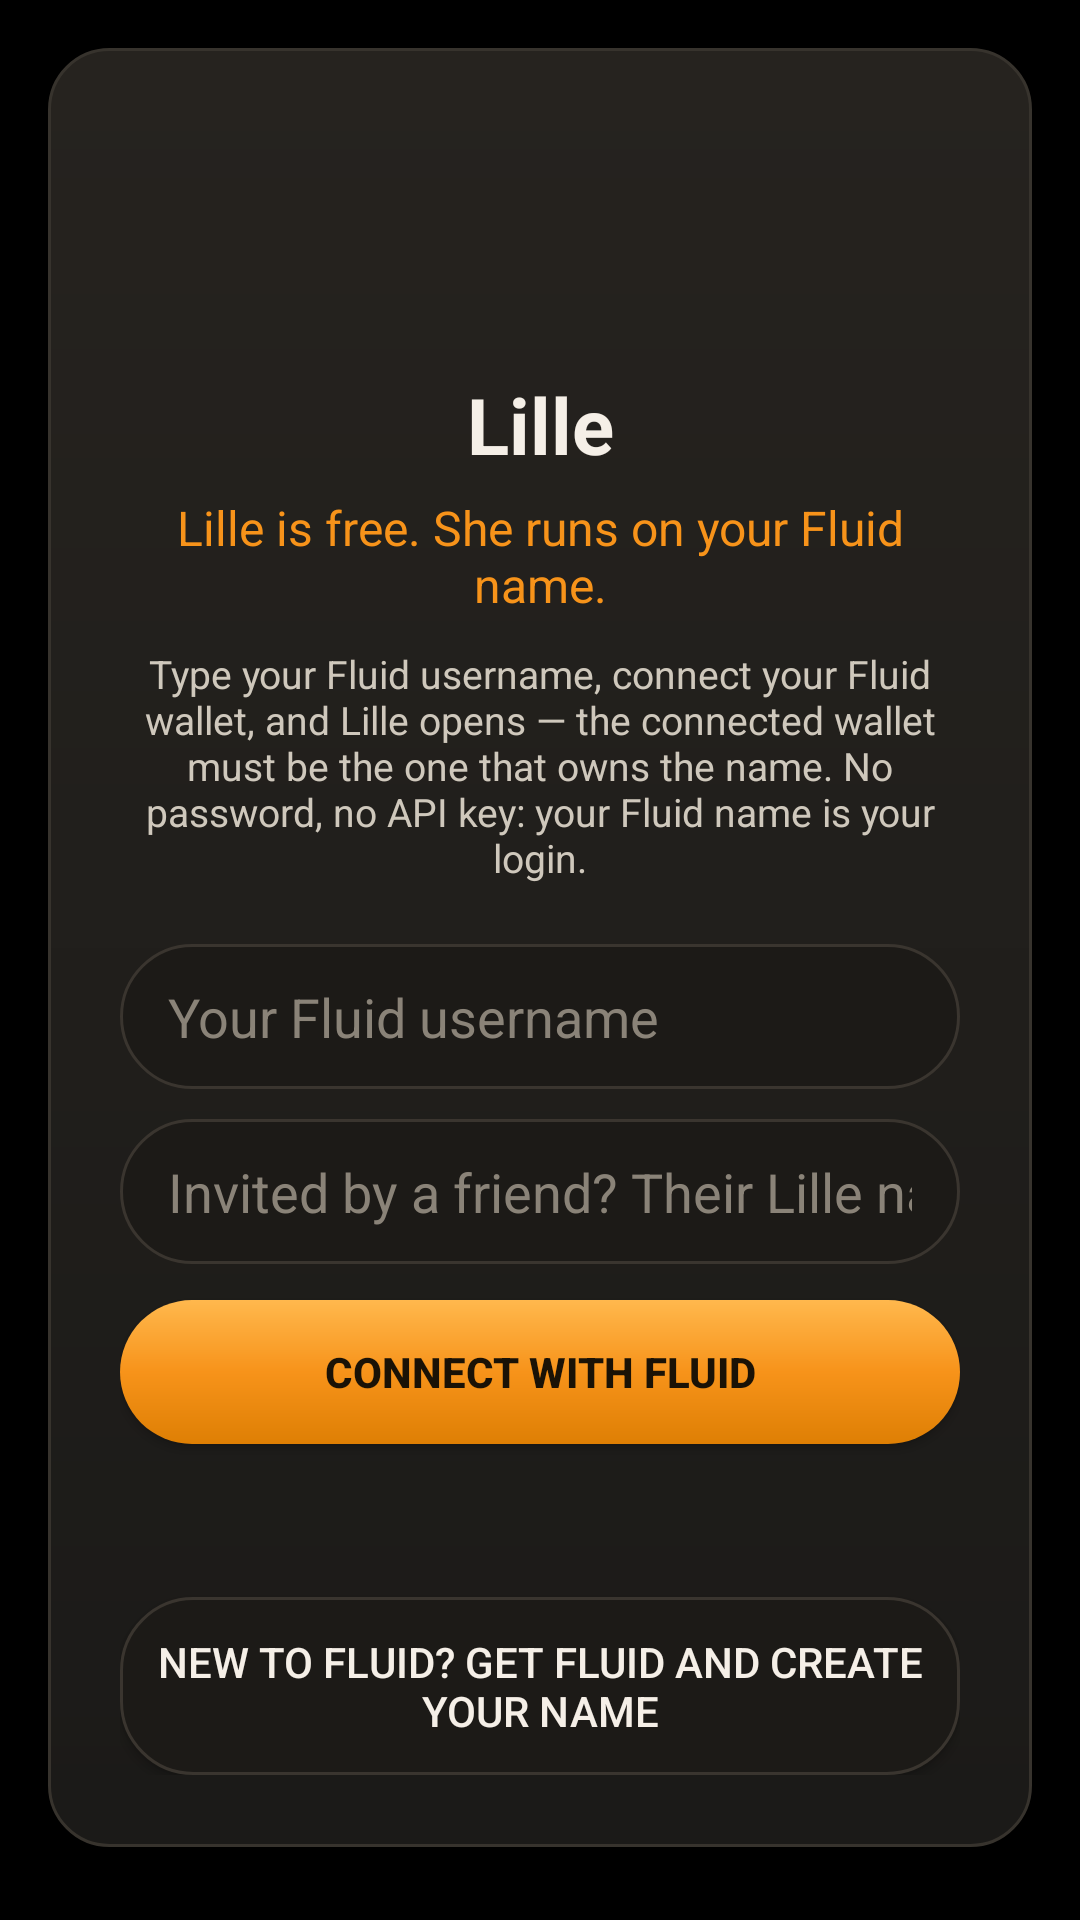

Reconstruct the res/layout file that produces this screen, plus the resources it refers to.
<!-- AndroidManifest.xml: application theme Theme.FreeAgent -->
<!-- res/layout/activity_login.xml -->
<?xml version="1.0" encoding="utf-8"?>
<ScrollView xmlns:android="http://schemas.android.com/apk/res/android"
    android:layout_width="match_parent"
    android:layout_height="match_parent"
    android:background="#000000">

    
    <LinearLayout
        android:layout_width="match_parent"
        android:layout_height="wrap_content"
        android:layout_margin="16dp"
        android:background="@drawable/bg_card"
        android:orientation="vertical"
        android:padding="24dp">

        <ImageView
            android:layout_width="72dp"
            android:layout_height="72dp"
            android:layout_gravity="center_horizontal"
            android:src="@drawable/mascot_idle"
            android:contentDescription="@string/app_name"
            android:scaleType="centerCrop" />

        <TextView
            android:layout_width="match_parent"
            android:layout_height="wrap_content"
            android:layout_marginTop="12dp"
            android:gravity="center"
            android:text="@string/app_name"
            android:textColor="#F5EFE7"
            android:textSize="26sp"
            android:textStyle="bold" />

        <TextView
            android:layout_width="match_parent"
            android:layout_height="wrap_content"
            android:layout_marginTop="6dp"
            android:gravity="center"
            android:text="@string/fluid_tagline"
            android:textColor="#F7931A"
            android:textSize="16sp" />

        <TextView
            android:layout_width="match_parent"
            android:layout_height="wrap_content"
            android:layout_marginTop="10dp"
            android:gravity="center"
            android:text="@string/fluid_explain"
            android:textColor="#CFC8BC"
            android:textSize="13sp" />

        <EditText
            android:id="@+id/fluidNameInput"
            android:layout_width="match_parent"
            android:layout_height="wrap_content"
            android:layout_marginTop="20dp"
            android:background="@drawable/bg_composer"
            android:hint="@string/fluid_name_hint"
            android:importantForAutofill="no"
            android:inputType="text"
            android:maxLines="1"
            android:paddingStart="16dp"
            android:paddingTop="12dp"
            android:paddingEnd="16dp"
            android:paddingBottom="12dp"
            android:textColor="#F5EFE7"
            android:textColorHint="#8A8378" />

        
        <EditText
            android:id="@+id/inviterNameInput"
            android:layout_width="match_parent"
            android:layout_height="wrap_content"
            android:layout_marginTop="10dp"
            android:background="@drawable/bg_composer"
            android:hint="@string/referral_inviter_hint"
            android:importantForAutofill="no"
            android:inputType="text"
            android:maxLines="1"
            android:paddingStart="16dp"
            android:paddingTop="12dp"
            android:paddingEnd="16dp"
            android:paddingBottom="12dp"
            android:textColor="#F5EFE7"
            android:textColorHint="#8A8378" />

        <Button
            android:id="@+id/fluidConnectButton"
            android:layout_width="match_parent"
            android:layout_height="wrap_content"
            android:layout_marginTop="12dp"
            android:background="@drawable/bg_button_accent"
            android:paddingTop="12dp"
            android:paddingBottom="12dp"
            android:text="@string/fluid_connect"
            android:textColor="#1A1206"
            android:textStyle="bold" />

        <TextView
            android:id="@+id/fluidStatus"
            android:layout_width="match_parent"
            android:layout_height="wrap_content"
            android:layout_marginTop="14dp"
            android:textColor="#F5EFE7"
            android:textSize="14sp" />

        
        <LinearLayout
            android:id="@+id/pairingBox"
            android:layout_width="match_parent"
            android:layout_height="wrap_content"
            android:layout_marginTop="8dp"
            android:orientation="vertical"
            android:visibility="gone">

            <TextView
                android:layout_width="match_parent"
                android:layout_height="wrap_content"
                android:text="@string/fluid_pairing_steps"
                android:textColor="#F5EFE7"
                android:textSize="14sp" />

            <TextView
                android:id="@+id/pairingCode"
                android:layout_width="match_parent"
                android:layout_height="wrap_content"
                android:layout_marginTop="8dp"
                android:background="@drawable/bg_pairing_code"
                android:padding="10dp"
                android:textColor="#F5EFE7"
                android:textIsSelectable="true"
                android:textSize="12sp" />

            <Button
                android:id="@+id/copyPairingButton"
                android:layout_width="match_parent"
                android:layout_height="wrap_content"
                android:layout_marginTop="8dp"
                android:text="@string/fluid_copy_code" />

            <Button
                android:id="@+id/openFluidSheetButton"
                android:layout_width="match_parent"
                android:layout_height="wrap_content"
                android:layout_marginTop="8dp"
                android:text="@string/fluid_open_sheet" />

            <TextView
                android:layout_width="match_parent"
                android:layout_height="wrap_content"
                android:layout_marginTop="6dp"
                android:text="@string/fluid_sheet_hint_text"
                android:textColor="#8A8378"
                android:textSize="13sp" />

            <TextView
                android:layout_width="match_parent"
                android:layout_height="wrap_content"
                android:layout_marginTop="8dp"
                android:gravity="center"
                android:text="@string/fluid_waiting"
                android:textColor="#CFC8BC"
                android:textSize="13sp" />

            <Button
                android:id="@+id/cancelPairingButton"
                android:layout_width="match_parent"
                android:layout_height="wrap_content"
                android:layout_marginTop="4dp"
                android:text="@string/fluid_cancel" />
        </LinearLayout>

        <Button
            android:id="@+id/getFluidButton"
            android:layout_width="match_parent"
            android:layout_height="wrap_content"
            android:layout_marginTop="18dp"
            android:background="@drawable/bg_composer"
            android:paddingTop="12dp"
            android:paddingBottom="12dp"
            android:text="@string/fluid_get"
            android:textColor="#F5EFE7" />
    </LinearLayout>
</ScrollView>
<!-- resources referenced by this layout -->
<resources>
  <!-- drawable bg_button_accent (drawable) -->
  <shape xmlns:android="http://schemas.android.com/apk/res/android"
      android:shape="rectangle">
      <gradient
          android:startColor="#FFB84D"
          android:centerColor="#F7931A"
          android:endColor="#DE7F04"
          android:angle="270" />
      <corners android:radius="24dp" />
  </shape>
  <!-- drawable bg_card (drawable) -->
  <shape xmlns:android="http://schemas.android.com/apk/res/android"
      android:shape="rectangle">
      <gradient
          android:startColor="#26231F"
          android:endColor="#1B1A18"
          android:angle="270" />
      <corners android:radius="20dp" />
      <stroke
          android:width="1dp"
          android:color="#37332D" />
  </shape>
  <!-- drawable bg_composer (drawable) -->
  <shape xmlns:android="http://schemas.android.com/apk/res/android"
      android:shape="rectangle">
      <solid android:color="#1C1A17" />
      <stroke
          android:width="1dp"
          android:color="#3A352F" />
      <corners android:radius="24dp" />
  </shape>
  <!-- drawable bg_pairing_code (drawable) -->
  <shape xmlns:android="http://schemas.android.com/apk/res/android"
      android:shape="rectangle">
      <solid android:color="#121110" />
      <corners android:radius="12dp" />
      <stroke
          android:width="1dp"
          android:color="#37332D" />
  </shape>
  <!-- drawable mascot_idle (drawable) -->
  <?xml version="1.0" encoding="utf-8"?>
  <layer-list xmlns:android="http://schemas.android.com/apk/res/android">
      <item>
          <bitmap android:src="@drawable/lille_mascot" android:gravity="fill" />
      </item>
      <item android:width="15dp" android:height="15dp"
          android:gravity="top|right" android:top="1dp" android:right="1dp"
          android:drawable="@drawable/dot_grey" />
  </layer-list>
  <string name="app_name">Lille</string>
  <string name="fluid_cancel">Cancel</string>
  <string name="fluid_connect">Connect with Fluid</string>
  <string name="fluid_copy_code">Copy code</string>
  <string name="fluid_explain">Type your Fluid username, connect your Fluid wallet, and Lille opens — the connected wallet must be the one that owns the name. No password, no API key: your Fluid name is your login.</string>
  <string name="fluid_get">New to Fluid? Get Fluid and create your name</string>
  <string name="fluid_name_hint">Your Fluid username</string>
  <string name="fluid_open_sheet">Open Fluid inside Lille</string>
  <string name="fluid_pairing_steps">1. Copy the code below.\n2. Open Fluid → More → WalletConnect.\n3. Paste the code and approve.</string>
  <string name="fluid_sheet_hint_text">Or open Fluid right here, inside Lille — the code is copied for you; in Fluid tap More → WalletConnect, paste, approve. First time on this embedded browser? Fluid may ask you to create or import your wallet here once — it stays on this phone. Lille never sees what you type inside Fluid.</string>
  <string name="fluid_tagline">Lille is free. She runs on your Fluid name.</string>
  <string name="fluid_waiting">Waiting for your approval in Fluid…</string>
  <string name="referral_inviter_hint">Invited by a friend? Their Lille name (optional)</string>
  <style name="Theme.FreeAgent" parent="Theme.MaterialComponents.DayNight.DarkActionBar">
          
          <item name="colorPrimary">#F7931A</item>
          <item name="colorPrimaryVariant">#1A1A1A</item>
          <item name="colorOnPrimary">#000000</item>
      </style>
  <!-- drawable dot_grey (drawable) -->
  <?xml version="1.0" encoding="utf-8"?>
  <shape xmlns:android="http://schemas.android.com/apk/res/android" android:shape="oval">
      <solid android:color="#6E675C" />
      <stroke android:width="2dp" android:color="#0B0B0B" />
  </shape>
</resources>
